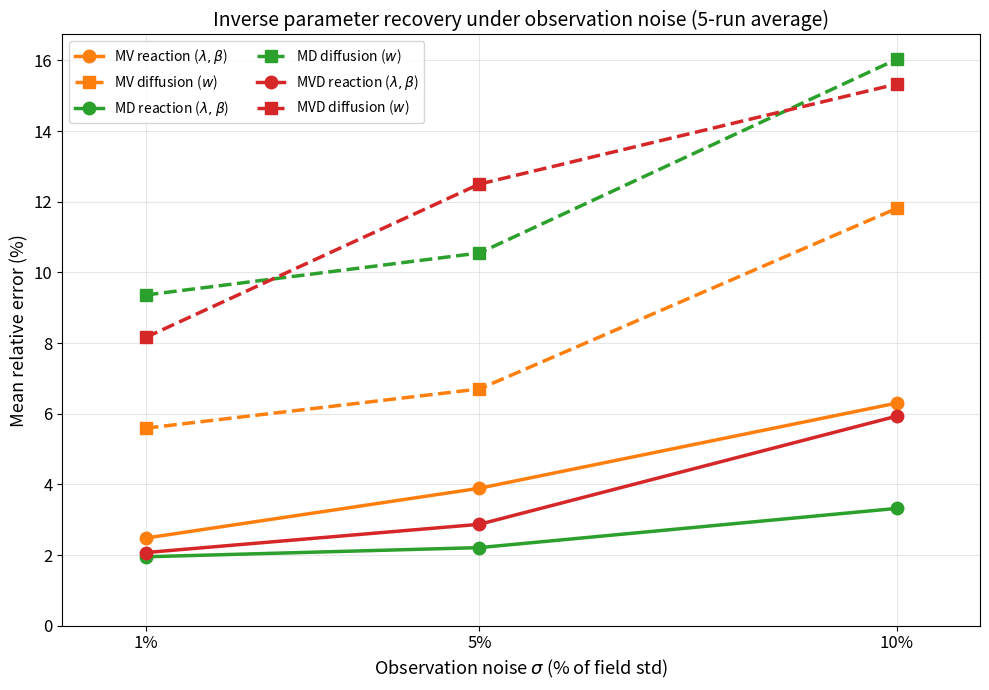

Write the Python code that produced this figure. (Note: this script raises an exception after producing the figure.)
"""
Regenerate noise_robustness.png from the values in the LaTeX table.
Run from project root:  python extras/replot_noise.py
"""
import matplotlib
matplotlib.use('Agg')
import matplotlib.pyplot as plt

NOISE_LEVELS = [1, 5, 10]

# Values matching the LaTeX table (tab:noise) in main.tex
data = {
    'MV':       {'r': [2.48, 3.89, 6.30], 'd': [5.59, 6.70, 11.81]},
    'MD':       {'r': [1.95, 2.21, 3.32], 'd': [9.36, 10.55, 16.03]},
    'MVD':      {'r': [2.07, 2.87, 5.93], 'd': [8.16, 12.50, 15.33]},
}

colors = {'MV': '#ff7f0e', 'MD': '#2ca02c', 'MVD': '#d62728'}

fig, ax = plt.subplots(figsize=(10, 7))

for name in ['MV', 'MD', 'MVD']:
    ax.plot(NOISE_LEVELS, data[name]['r'], 'o-', color=colors[name],
            linewidth=2.5, markersize=9,
            label=f'{name} reaction ($\\lambda,\\beta$)')
    ax.plot(NOISE_LEVELS, data[name]['d'], 's--', color=colors[name],
            linewidth=2.5, markersize=9,
            label=f'{name} diffusion ($w$)')

ax.set_xlabel('Observation noise $\\sigma$ (% of field std)', fontsize=13)
ax.set_ylabel('Mean relative error (%)', fontsize=13)
ax.set_xlim(0, 11)
ax.set_ylim(0, None)
ax.set_xticks(NOISE_LEVELS)
ax.set_xticklabels([f'{s}%' for s in NOISE_LEVELS], fontsize=12)
ax.tick_params(axis='y', labelsize=12)
ax.legend(fontsize=10, ncol=2, loc='upper left')
ax.grid(True, alpha=0.3)
ax.set_title('Inverse parameter recovery under observation noise (5-run average)',
             fontsize=14)

plt.tight_layout()
plt.savefig('Latex/results/noise_robustness.png', dpi=200)
plt.savefig('extras/noise_robustness.png', dpi=200)
print("Saved to Latex/results/noise_robustness.png")
print("Saved to extras/noise_robustness.png")
